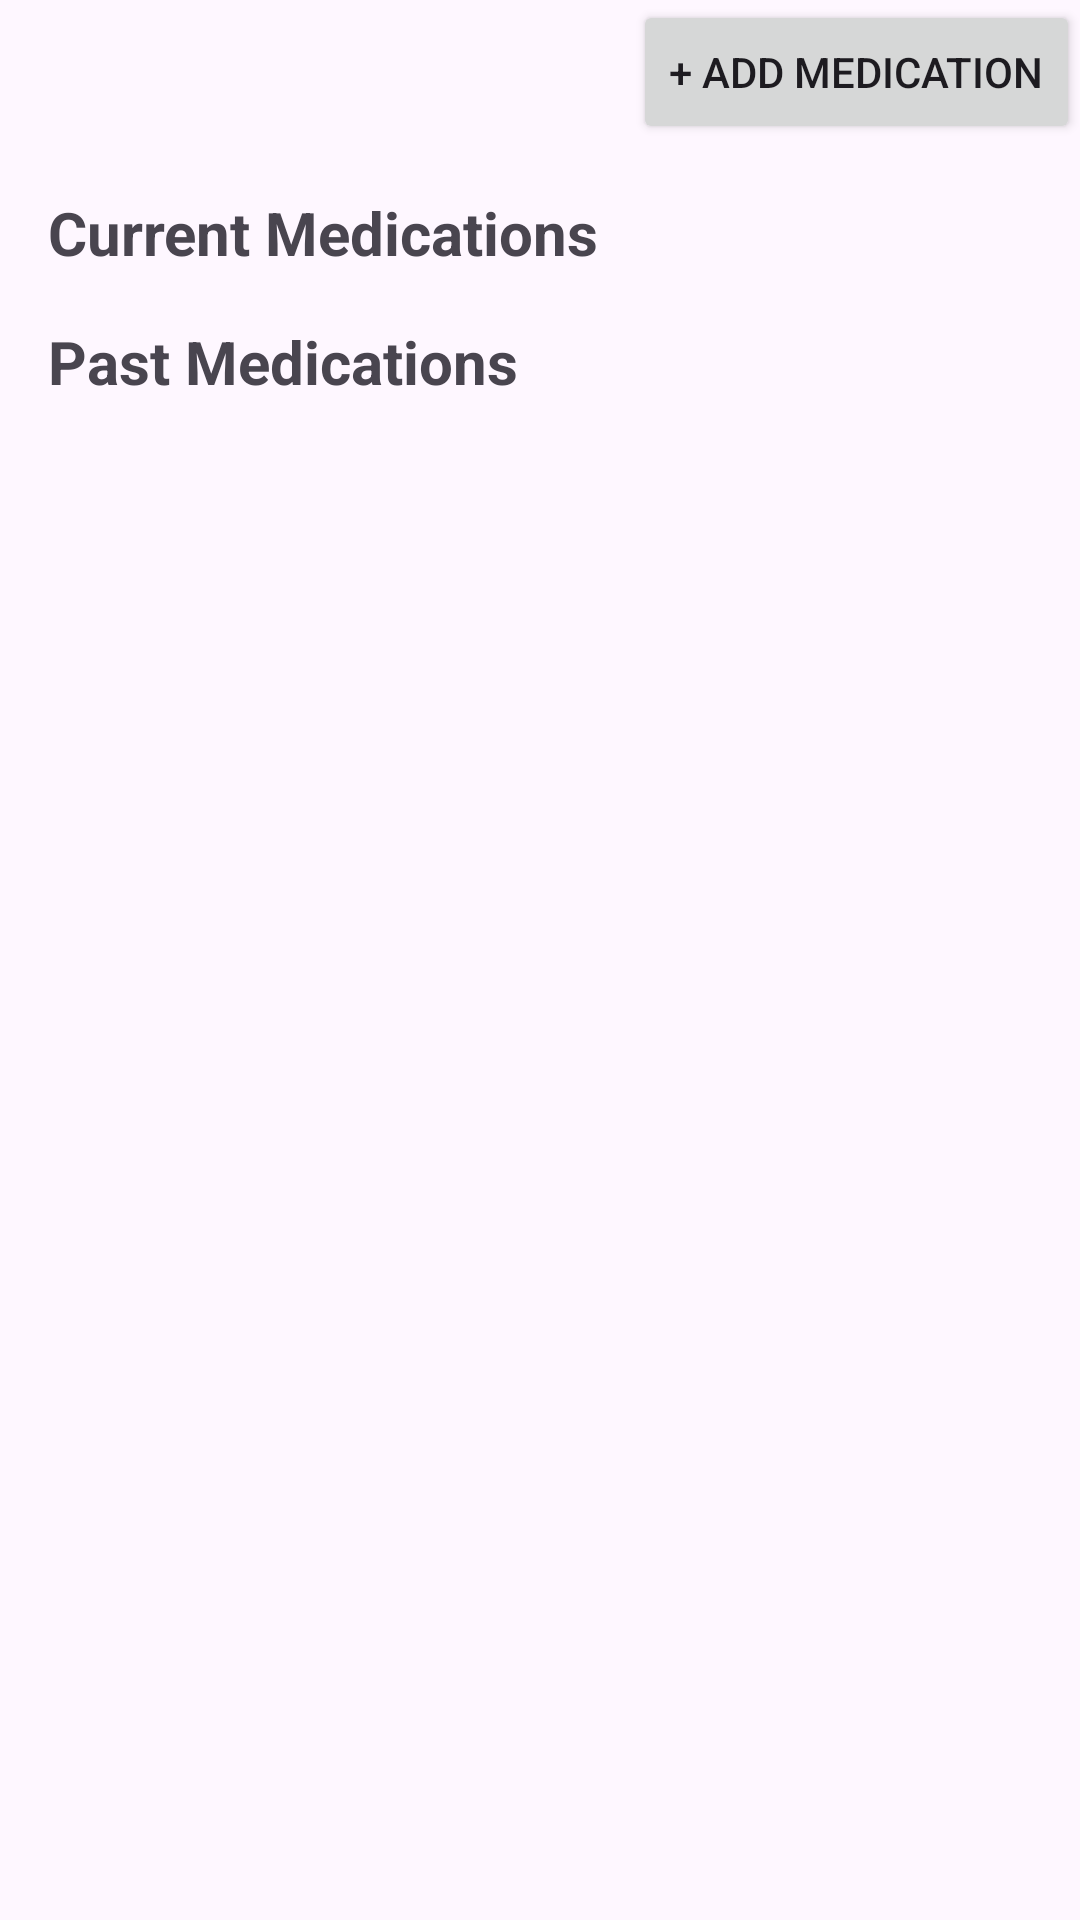

Reconstruct the res/layout file that produces this screen, plus the resources it refers to.
<!-- AndroidManifest.xml: application theme Theme.ChronicLog -->
<!-- res/layout/fragment_medications.xml -->
<?xml version="1.0" encoding="utf-8"?>
<androidx.constraintlayout.widget.ConstraintLayout
    xmlns:android="http://schemas.android.com/apk/res/android"
    xmlns:app="http://schemas.android.com/apk/res-auto"
    android:layout_width="match_parent"
    android:layout_height="match_parent"
    android:layout_margin="16dp">

    <Button
        android:id="@+id/btnAddMedication"
        android:text="+ Add Medication"
        android:layout_width="wrap_content"
        android:layout_height="wrap_content"
        app:layout_constraintHorizontal_bias="1"
        app:layout_constraintStart_toStartOf="parent"
        app:layout_constraintEnd_toEndOf="parent"
        app:layout_constraintTop_toTopOf="parent"/>

    <TextView
        android:id="@+id/tvCurrentMedications"
        android:text="Current Medications"
        android:textSize="20sp"
        android:textStyle="bold"
        android:layout_width="wrap_content"
        android:layout_height="wrap_content"
        android:layout_margin="16dp"
        app:layout_constraintStart_toStartOf="parent"
        app:layout_constraintTop_toBottomOf="@id/btnAddMedication" />
    <androidx.recyclerview.widget.RecyclerView
        android:id="@+id/rvCurrentMedications"
        android:layout_width="match_parent"
        android:layout_height="0dp"
        app:layout_constraintTop_toBottomOf="@id/tvCurrentMedications"
        app:layout_constraintStart_toStartOf="parent"
        app:layout_constraintEnd_toEndOf="parent" />

    <TextView
        android:id="@+id/tvAllMedications"
        android:text="Past Medications"
        android:textSize="20sp"
        android:textStyle="bold"
        android:layout_width="wrap_content"
        android:layout_height="wrap_content"
        android:layout_margin="16dp"
        app:layout_constraintStart_toStartOf="parent"
        app:layout_constraintTop_toBottomOf="@id/rvCurrentMedications" />
    <androidx.recyclerview.widget.RecyclerView
        android:id="@+id/rvAllMedications"
        android:layout_width="0dp"
        android:layout_height="0dp"
        app:layout_constraintTop_toBottomOf="@id/tvAllMedications"
        app:layout_constraintStart_toStartOf="parent"
        app:layout_constraintEnd_toEndOf="parent"
        app:layout_constraintBottom_toBottomOf="parent"/>

</androidx.constraintlayout.widget.ConstraintLayout>
<!-- resources referenced by this layout -->
<resources>
  <style name="Theme.ChronicLog" parent="Base.Theme.ChronicLog" />
  <style name="Base.Theme.ChronicLog" parent="Theme.Material3.DayNight.NoActionBar">
          
          
      </style>
</resources>
